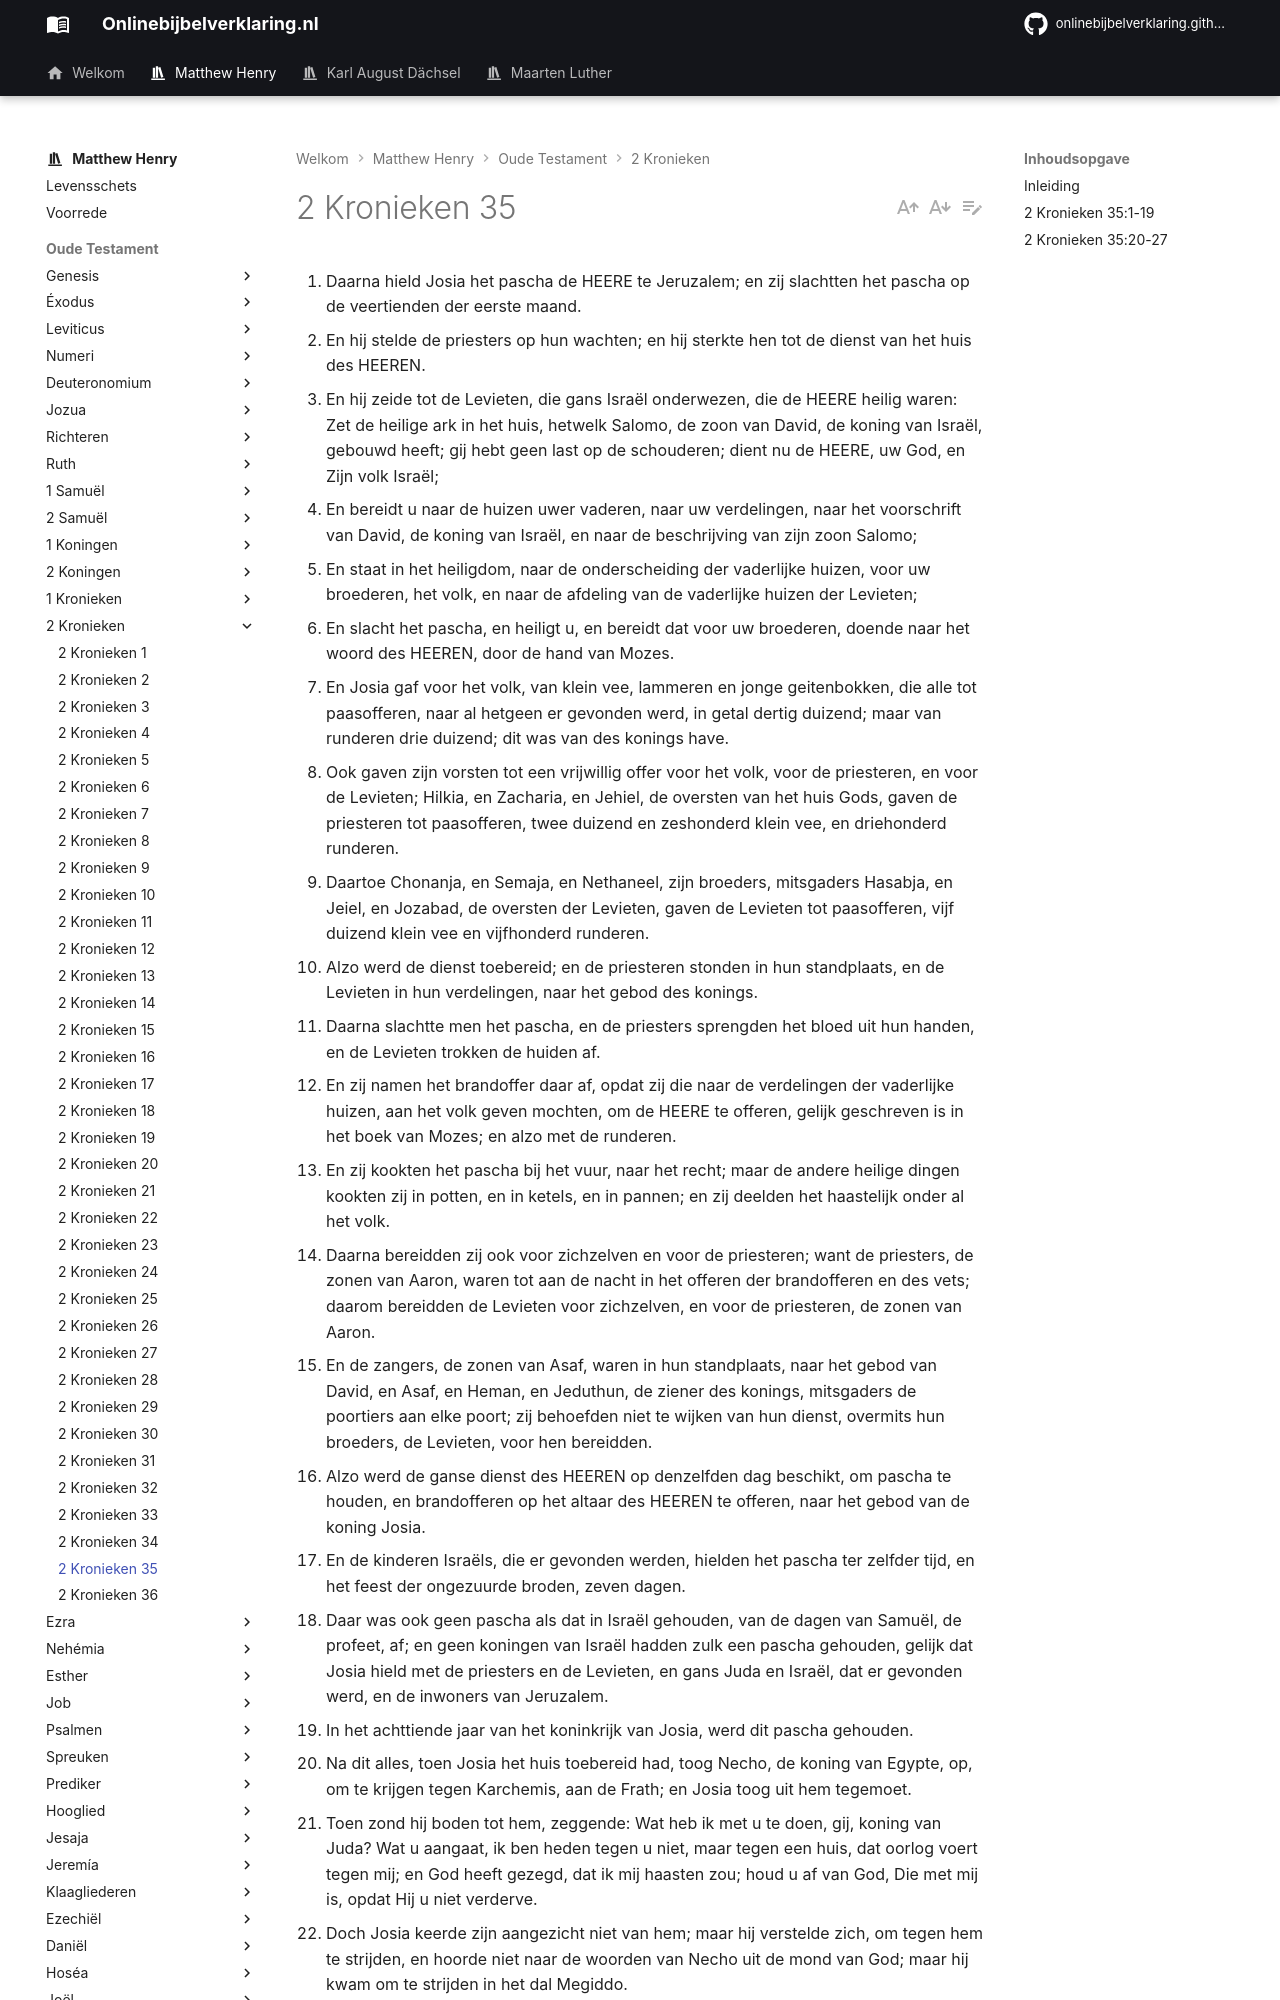

repository: onlinebijbelverklaring/dev-preview · page: matthewhenry/2Kronieken/2Kronieken35/index.html · generator: mkdocs

1. Daarna hield Josia het pascha de HEERE te Jeruzalem; en zij slachtten het pascha op de veertienden der eerste maand. 
2. En hij stelde de priesters op hun wachten; en hij sterkte hen tot de dienst van het huis des HEEREN. 
3. En hij zeide tot de Levieten, die gans Israël onderwezen, die de HEERE heilig waren: Zet de heilige ark in het huis, hetwelk Salomo, de zoon van David, de koning van Israël, gebouwd heeft; gij hebt geen last op de schouderen; dient nu de HEERE, uw God, en Zijn volk Israël; 
4. En bereidt u naar de huizen uwer vaderen, naar uw verdelingen, naar het voorschrift van David, de koning van Israël, en naar de beschrijving van zijn zoon Salomo; 
5. En staat in het heiligdom, naar de onderscheiding der vaderlijke huizen, voor uw broederen, het volk, en naar de afdeling van de vaderlijke huizen der Levieten; 
6. En slacht het pascha, en heiligt u, en bereidt dat voor uw broederen, doende naar het woord des HEEREN, door de hand van Mozes. 
7. En Josia gaf voor het volk, van klein vee, lammeren en jonge geitenbokken, die alle tot paasofferen, naar al hetgeen er gevonden werd, in getal dertig duizend; maar van runderen drie duizend; dit was van des konings have. 
8. Ook gaven zijn vorsten tot een vrijwillig offer voor het volk, voor de priesteren, en voor de Levieten; Hilkia, en Zacharia, en Jehiel, de oversten van het huis Gods, gaven de priesteren tot paasofferen, twee duizend en zeshonderd klein vee, en driehonderd runderen. 
9. Daartoe Chonanja, en Semaja, en Nethaneel, zijn broeders, mitsgaders Hasabja, en Jeiel, en Jozabad, de oversten der Levieten, gaven de Levieten tot paasofferen, vijf duizend klein vee en vijfhonderd runderen. 
10. Alzo werd de dienst toebereid; en de priesteren stonden in hun standplaats, en de Levieten in hun verdelingen, naar het gebod des konings. 
11. Daarna slachtte men het pascha, en de priesters sprengden het bloed uit hun handen, en de Levieten trokken de huiden af. 
12. En zij namen het brandoffer daar af, opdat zij die naar de verdelingen der vaderlijke huizen, aan het volk geven mochten, om de HEERE te offeren, gelijk geschreven is in het boek van Mozes; en alzo met de runderen. 
13. En zij kookten het pascha bij het vuur, naar het recht; maar de andere heilige dingen kookten zij in potten, en in ketels, en in pannen; en zij deelden het haastelijk onder al het volk. 
14. Daarna bereidden zij ook voor zichzelven en voor de priesteren; want de priesters, de zonen van Aaron, waren tot aan de nacht in het offeren der brandofferen en des vets; daarom bereidden de Levieten voor zichzelven, en voor de priesteren, de zonen van Aaron. 
15. En de zangers, de zonen van Asaf, waren in hun standplaats, naar het gebod van David, en Asaf, en Heman, en Jeduthun, de ziener des konings, mitsgaders de poortiers aan elke poort; zij behoefden niet te wijken van hun dienst, overmits hun broeders, de Levieten, voor hen bereidden. 
16. Alzo werd de ganse dienst des HEEREN op denzelfden dag beschikt, om pascha te houden, en brandofferen op het altaar des HEEREN te offeren, naar het gebod van de koning Josia. 
17. En de kinderen Israëls, die er gevonden werden, hielden het pascha ter zelfder tijd, en het feest der ongezuurde broden, zeven dagen. 
18. Daar was ook geen pascha als dat in Israël gehouden, van de dagen van Samuël, de profeet, af; en geen koningen van Israël hadden zulk een pascha gehouden, gelijk dat Josia hield met de priesters en de Levieten, en gans Juda en Israël, dat er gevonden werd, en de inwoners van Jeruzalem. 
19. In het achttiende jaar van het koninkrijk van Josia, werd dit pascha gehouden. 
20. Na dit alles, toen Josia het huis toebereid had, toog Necho, de koning van Egypte, op, om te krijgen tegen Karchemis, aan de Frath; en Josia toog uit hem tegemoet. 
21. Toen zond hij boden tot hem, zeggende: Wat heb ik met u te doen, gij, koning van Juda? Wat u aangaat, ik ben heden tegen u niet, maar tegen een huis, dat oorlog voert tegen mij; en God heeft gezegd, dat ik mij haasten zou; houd u af van God, Die met mij is, opdat Hij u niet verderve. 
22. Doch Josia keerde zijn aangezicht niet van hem; maar hij verstelde zich, om tegen hem te strijden, en hoorde niet naar de woorden van Necho uit de mond van God; maar hij kwam om te strijden in het dal Megiddo. 
23. En de schutters schoten de koning Josia. Toen zeide de koning tot zijn knechten: Voert mij weg, want ik ben zeer gewond. 
24. En zijn knechten namen hem weg van de wagen, en voerden hem op de tweeden wagen, dien hij had, en brachten hem te Jeruzalem; en hij stierf, en werd begraven in de graven zijner vaderen; en gans Juda en Jeruzalem bedreven rouw over Josia. 
25. En Jeremia maakte een klaaglied over Josia; desgelijks alle zangers en zangeressen spraken in hun klaagliederen van Josia, tot op dezen dag; want zij gaven ze tot een inzetting in Israël; en ziet, zij zijn geschreven in de klaagliederen. 
26. Het overige nu der geschiedenissen van Josia, en zijn goeddadigheden, naar dat geschreven is in de wet des HEEREN; 
27. Zijn geschiedenissen dan, de eerste en de laatste, ziet, die zijn geschreven in het boek der koningen van Israël en van Juda.
